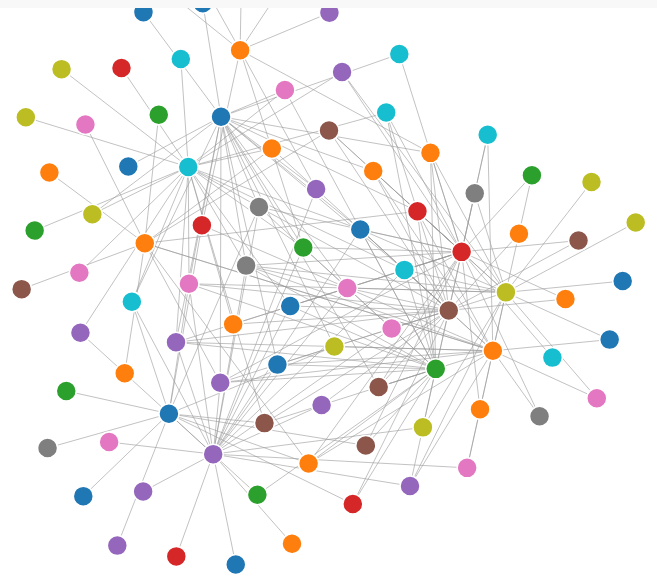
D3 v5 page, settled after 360 driven frames (6 s of simulated time); the page loaded 1 data file(s).


    const width = 960, height = 600;

    const svg = d3.select("svg")
        .attr("width", "100%")
        .attr("height", "100%")
        .call(d3.zoom().on("zoom", (event) => {
            container.attr("transform", event.transform);
        }));

    const container = svg.append("g");

    const color = d3.scaleOrdinal(d3.schemeCategory10);

    d3.json("graph_data.json").then(function(graph) {
        const topLabels = graph.top_labels;

        // Create label buttons
        const labelButtons = d3.select("#label-buttons");
        topLabels.forEach(label => {
            labelButtons.append("button")
                .attr("class", "label-button")
                .style("background-color", color(label))
                .text(label)
                .on("click", () => highlightLabel(label));
        });

        const simulation = d3.forceSimulation(graph.nodes)
            .force("link", d3.forceLink(graph.edges).id(d => d.id).distance(100))
            .force("charge", d3.forceManyBody().strength(-30))
            .force("center", d3.forceCenter(width / 2, height / 2))
            .force("collision", d3.forceCollide().radius(30));

        const link = container.append("g")
            .attr("class", "links")
            .selectAll("line")
            .data(graph.edges)
            .enter().append("line")
            .attr("class", "link");

        const node = container.append("g")
            .attr("class", "nodes")
            .selectAll("circle")
            .data(graph.nodes)
            .enter().append("circle")
            .attr("class", "node")
            .attr("r", 10)
            .attr("fill", d => color(d.labels[0] || "unknown"));

        node.append("title")
            .text(d => d.id);

        simulation.on("tick", () => {
            link.attr("x1", d => d.source.x)
                .attr("y1", d => d.source.y)
                .attr("x2", d => d.target.x)
                .attr("y2", d => d.target.y);

            node.attr("cx", d => d.x)
                .attr("cy", d => d.y);
        });

        function highlightLabel(label) {
            node.attr("fill", d => d.labels.includes(label) ? color(label) : "#ccc");
        }
    });


### data: graph_data.json
{
 "nodes": [
  {
   "id": 2808324614,
   "labels": [
    "DIY"
   ]
  },
  {
   "id": 1989083145,
   "labels": [
    "音乐",
    "冷笑话"
   ]
  },
  {
   "id": 1812319760,
   "labels": [
    "电脑",
    "电脑硬件"
   ]
  },
  {
   "id": 2783884313,
   "labels": []
  },
  {
   "id": 1403685920,
   "labels": [
    "皮肤瘙痒"
   ]
  },
  {
   "id": 2480885281,
   "labels": [
    "剧本"
   ]
  },
  {
   "id": 2784229410,
   "labels": [
    "潮人"
   ]
  },
  {
   "id": 2626967097,
   "labels": [
    "幽默"
   ]
  },
  "... 92 more items"
 ],
 "edges": [
  {
   "source": 2808324614,
   "target": 2695844551
  },
  {
   "source": 2808324614,
   "target": 2506837094
  },
  {
   "source": 2808324614,
   "target": 2610399820
  },
  {
   "source": 2808324614,
   "target": 2695879781
  },
  {
   "source": 2808324614,
   "target": 2714088691
  },
  {
   "source": 2808324614,
   "target": 2244143022
  },
  {
   "source": 2808324614,
   "target": 2695270393
  },
  {
   "source": 2808324614,
   "target": 2610407680
  },
  "... 214 more items"
 ],
 "top_labels": [
  "笑料",
  "音乐",
  "文艺",
  "旅游",
  "幽默",
  "美食",
  "冷笑话",
  "时尚",
  "... 2 more items"
 ]
}